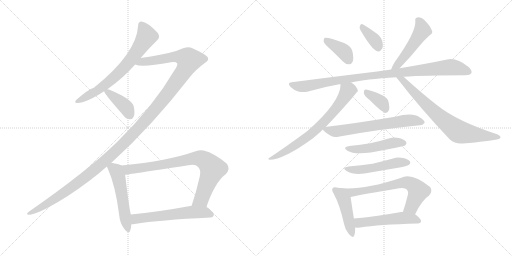
t = 0.00 s
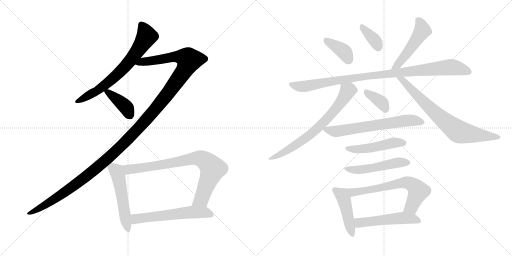
t = 2.85 s
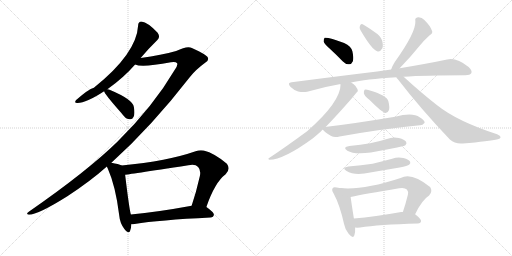
t = 5.70 s
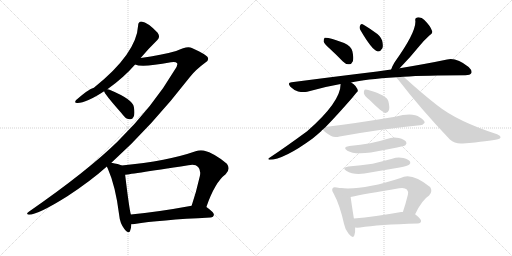
t = 8.54 s
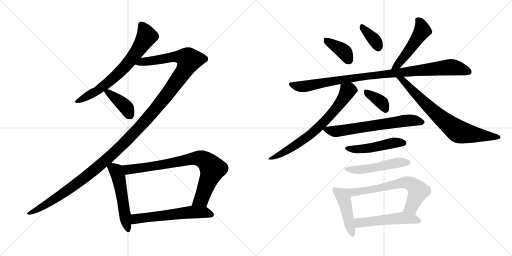
t = 11.39 s
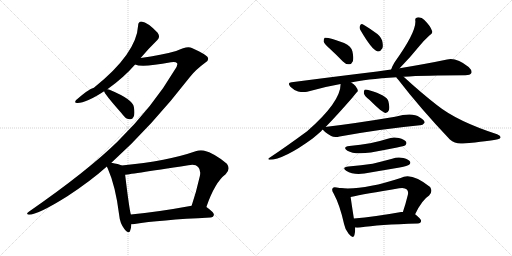
t = 14.24 s

The animated SVG that drew these frames (rendered in a browser with its animation timeline set to each time). Animation: 19 CSS @keyframes rules; one cycle of 14.24 s.

<svg version="1.1" viewBox="0 0 2048 1024" xmlns="http://www.w3.org/2000/svg">
  <g stroke="lightgray" stroke-dasharray="1,1" stroke-width="1" transform="scale(4, 4)">
    <line x1="0" y1="0" x2="256" y2="256"></line>
    <line x1="256" y1="0" x2="0" y2="256"></line>
    <line x1="128" y1="0" x2="128" y2="256"></line>
    <line x1="0" y1="128" x2="256" y2="128"></line>
    <line x1="256" y1="0" x2="512" y2="256"></line>
    <line x1="512" y1="0" x2="256" y2="256"></line>
    <line x1="384" y1="0" x2="384" y2="256"></line>
    <line x1="256" y1="128" x2="512" y2="128"></line>
  </g>
<g transform="scale(1, -1) translate(0, -850)">
   <style type="text/css">
    @keyframes keyframes0 {
      from {
       stroke: black;
       stroke-dashoffset: 687;
       stroke-width: 128;
       }
       69% {
       animation-timing-function: step-end;
       stroke: black;
       stroke-dashoffset: 0;
       stroke-width: 128;
       }
       to {
       stroke: black;
       stroke-width: 1024;
       }
       }
       #make-me-a-hanzi-animation-0 {
         animation: keyframes0 0.809082s both;
         animation-delay: 0.000000s;
         animation-timing-function: linear;
       }
    @keyframes keyframes1 {
      from {
       stroke: black;
       stroke-dashoffset: 1370;
       stroke-width: 128;
       }
       82% {
       animation-timing-function: step-end;
       stroke: black;
       stroke-dashoffset: 0;
       stroke-width: 128;
       }
       to {
       stroke: black;
       stroke-width: 1024;
       }
       }
       #make-me-a-hanzi-animation-1 {
         animation: keyframes1 1.364909s both;
         animation-delay: 0.809082s;
         animation-timing-function: linear;
       }
    @keyframes keyframes2 {
      from {
       stroke: black;
       stroke-dashoffset: 397;
       stroke-width: 128;
       }
       56% {
       animation-timing-function: step-end;
       stroke: black;
       stroke-dashoffset: 0;
       stroke-width: 128;
       }
       to {
       stroke: black;
       stroke-width: 1024;
       }
       }
       #make-me-a-hanzi-animation-2 {
         animation: keyframes2 0.573079s both;
         animation-delay: 2.173991s;
         animation-timing-function: linear;
       }
    @keyframes keyframes3 {
      from {
       stroke: black;
       stroke-dashoffset: 527;
       stroke-width: 128;
       }
       63% {
       animation-timing-function: step-end;
       stroke: black;
       stroke-dashoffset: 0;
       stroke-width: 128;
       }
       to {
       stroke: black;
       stroke-width: 1024;
       }
       }
       #make-me-a-hanzi-animation-3 {
         animation: keyframes3 0.678874s both;
         animation-delay: 2.747070s;
         animation-timing-function: linear;
       }
    @keyframes keyframes4 {
      from {
       stroke: black;
       stroke-dashoffset: 801;
       stroke-width: 128;
       }
       72% {
       animation-timing-function: step-end;
       stroke: black;
       stroke-dashoffset: 0;
       stroke-width: 128;
       }
       to {
       stroke: black;
       stroke-width: 1024;
       }
       }
       #make-me-a-hanzi-animation-4 {
         animation: keyframes4 0.901855s both;
         animation-delay: 3.425944s;
         animation-timing-function: linear;
       }
    @keyframes keyframes5 {
      from {
       stroke: black;
       stroke-dashoffset: 581;
       stroke-width: 128;
       }
       65% {
       animation-timing-function: step-end;
       stroke: black;
       stroke-dashoffset: 0;
       stroke-width: 128;
       }
       to {
       stroke: black;
       stroke-width: 1024;
       }
       }
       #make-me-a-hanzi-animation-5 {
         animation: keyframes5 0.722819s both;
         animation-delay: 4.327799s;
         animation-timing-function: linear;
       }
    @keyframes keyframes6 {
      from {
       stroke: black;
       stroke-dashoffset: 382;
       stroke-width: 128;
       }
       55% {
       animation-timing-function: step-end;
       stroke: black;
       stroke-dashoffset: 0;
       stroke-width: 128;
       }
       to {
       stroke: black;
       stroke-width: 1024;
       }
       }
       #make-me-a-hanzi-animation-6 {
         animation: keyframes6 0.560872s both;
         animation-delay: 5.050618s;
         animation-timing-function: linear;
       }
    @keyframes keyframes7 {
      from {
       stroke: black;
       stroke-dashoffset: 358;
       stroke-width: 128;
       }
       54% {
       animation-timing-function: step-end;
       stroke: black;
       stroke-dashoffset: 0;
       stroke-width: 128;
       }
       to {
       stroke: black;
       stroke-width: 1024;
       }
       }
       #make-me-a-hanzi-animation-7 {
         animation: keyframes7 0.541341s both;
         animation-delay: 5.611490s;
         animation-timing-function: linear;
       }
    @keyframes keyframes8 {
      from {
       stroke: black;
       stroke-dashoffset: 494;
       stroke-width: 128;
       }
       62% {
       animation-timing-function: step-end;
       stroke: black;
       stroke-dashoffset: 0;
       stroke-width: 128;
       }
       to {
       stroke: black;
       stroke-width: 1024;
       }
       }
       #make-me-a-hanzi-animation-8 {
         animation: keyframes8 0.652018s both;
         animation-delay: 6.152831s;
         animation-timing-function: linear;
       }
    @keyframes keyframes9 {
      from {
       stroke: black;
       stroke-dashoffset: 974;
       stroke-width: 128;
       }
       76% {
       animation-timing-function: step-end;
       stroke: black;
       stroke-dashoffset: 0;
       stroke-width: 128;
       }
       to {
       stroke: black;
       stroke-width: 1024;
       }
       }
       #make-me-a-hanzi-animation-9 {
         animation: keyframes9 1.042643s both;
         animation-delay: 6.804849s;
         animation-timing-function: linear;
       }
    @keyframes keyframes10 {
      from {
       stroke: black;
       stroke-dashoffset: 706;
       stroke-width: 128;
       }
       70% {
       animation-timing-function: step-end;
       stroke: black;
       stroke-dashoffset: 0;
       stroke-width: 128;
       }
       to {
       stroke: black;
       stroke-width: 1024;
       }
       }
       #make-me-a-hanzi-animation-10 {
         animation: keyframes10 0.824544s both;
         animation-delay: 7.847492s;
         animation-timing-function: linear;
       }
    @keyframes keyframes11 {
      from {
       stroke: black;
       stroke-dashoffset: 744;
       stroke-width: 128;
       }
       71% {
       animation-timing-function: step-end;
       stroke: black;
       stroke-dashoffset: 0;
       stroke-width: 128;
       }
       to {
       stroke: black;
       stroke-width: 1024;
       }
       }
       #make-me-a-hanzi-animation-11 {
         animation: keyframes11 0.855469s both;
         animation-delay: 8.672036s;
         animation-timing-function: linear;
       }
    @keyframes keyframes12 {
      from {
       stroke: black;
       stroke-dashoffset: 369;
       stroke-width: 128;
       }
       55% {
       animation-timing-function: step-end;
       stroke: black;
       stroke-dashoffset: 0;
       stroke-width: 128;
       }
       to {
       stroke: black;
       stroke-width: 1024;
       }
       }
       #make-me-a-hanzi-animation-12 {
         animation: keyframes12 0.550293s both;
         animation-delay: 9.527505s;
         animation-timing-function: linear;
       }
    @keyframes keyframes13 {
      from {
       stroke: black;
       stroke-dashoffset: 649;
       stroke-width: 128;
       }
       68% {
       animation-timing-function: step-end;
       stroke: black;
       stroke-dashoffset: 0;
       stroke-width: 128;
       }
       to {
       stroke: black;
       stroke-width: 1024;
       }
       }
       #make-me-a-hanzi-animation-13 {
         animation: keyframes13 0.778158s both;
         animation-delay: 10.077798s;
         animation-timing-function: linear;
       }
    @keyframes keyframes14 {
      from {
       stroke: black;
       stroke-dashoffset: 482;
       stroke-width: 128;
       }
       61% {
       animation-timing-function: step-end;
       stroke: black;
       stroke-dashoffset: 0;
       stroke-width: 128;
       }
       to {
       stroke: black;
       stroke-width: 1024;
       }
       }
       #make-me-a-hanzi-animation-14 {
         animation: keyframes14 0.642253s both;
         animation-delay: 10.855956s;
         animation-timing-function: linear;
       }
    @keyframes keyframes15 {
      from {
       stroke: black;
       stroke-dashoffset: 502;
       stroke-width: 128;
       }
       62% {
       animation-timing-function: step-end;
       stroke: black;
       stroke-dashoffset: 0;
       stroke-width: 128;
       }
       to {
       stroke: black;
       stroke-width: 1024;
       }
       }
       #make-me-a-hanzi-animation-15 {
         animation: keyframes15 0.658529s both;
         animation-delay: 11.498209s;
         animation-timing-function: linear;
       }
    @keyframes keyframes16 {
      from {
       stroke: black;
       stroke-dashoffset: 449;
       stroke-width: 128;
       }
       59% {
       animation-timing-function: step-end;
       stroke: black;
       stroke-dashoffset: 0;
       stroke-width: 128;
       }
       to {
       stroke: black;
       stroke-width: 1024;
       }
       }
       #make-me-a-hanzi-animation-16 {
         animation: keyframes16 0.615397s both;
         animation-delay: 12.156738s;
         animation-timing-function: linear;
       }
    @keyframes keyframes17 {
      from {
       stroke: black;
       stroke-dashoffset: 674;
       stroke-width: 128;
       }
       69% {
       animation-timing-function: step-end;
       stroke: black;
       stroke-dashoffset: 0;
       stroke-width: 128;
       }
       to {
       stroke: black;
       stroke-width: 1024;
       }
       }
       #make-me-a-hanzi-animation-17 {
         animation: keyframes17 0.798503s both;
         animation-delay: 12.772135s;
         animation-timing-function: linear;
       }
    @keyframes keyframes18 {
      from {
       stroke: black;
       stroke-dashoffset: 514;
       stroke-width: 128;
       }
       63% {
       animation-timing-function: step-end;
       stroke: black;
       stroke-dashoffset: 0;
       stroke-width: 128;
       }
       to {
       stroke: black;
       stroke-width: 1024;
       }
       }
       #make-me-a-hanzi-animation-18 {
         animation: keyframes18 0.668294s both;
         animation-delay: 13.570638s;
         animation-timing-function: linear;
       }
</style>
<path d="M 562.5 618.0 Q 596.5 658.0 629.5 690.0 Q 642.5 702.0 630.5 719.0 Q 591.5 761.0 565.5 764.0 Q 552.5 763.0 552.5 748.0 Q 546.5 636.0 375.5 499.0 Q 353.5 493.0 304.5 450.0 Q 294.5 437.0 310.5 438.0 Q 344.5 438.0 416.5 485.0 L 429.5 493.0 Q 493.5 538.0 540.5 592.0 L 562.5 618.0 Z" fill="lightgray"></path> 
<path d="M 445.5 199.0 Q 605.5 343.0 760.5 543.0 Q 782.5 571.0 820.5 599.0 Q 836.5 609.0 831.5 619.0 Q 830.5 629.0 767.5 658.0 Q 749.5 668.0 704.5 646.0 Q 647.5 630.0 562.5 618.0 C 532.5 614.0 510.5 596.0 540.5 592.0 Q 567.5 579.0 683.5 601.0 Q 702.5 605.0 708.5 597.0 Q 712.5 590.0 698.5 570.0 Q 613.5 425.0 469.5 283.0 Q 348.5 165.0 116.5 4.0 Q 100.5 -8.0 115.5 -9.0 Q 151.5 -9.0 269.5 65.0 Q 362.5 126.0 427.5 184.0 L 445.5 199.0 Z" fill="lightgray"></path> 
<path d="M 416.5 485.0 Q 416.5 476.0 484.5 399.0 Q 488.5 393.0 495.5 386.0 Q 505.5 373.0 519.5 373.0 Q 529.5 372.0 534.5 383.0 Q 540.5 395.0 535.5 422.0 Q 531.5 452.0 440.5 490.0 Q 434.5 493.0 429.5 493.0 C 412.5 495.0 412.5 495.0 416.5 485.0 Z" fill="lightgray"></path> 
<path d="M 486.5 188.0 Q 474.5 194.0 445.5 199.0 C 418.5 204.0 418.5 204.0 427.5 184.0 Q 428.5 180.0 431.5 175.0 Q 462.5 105.0 476.5 -9.0 Q 479.5 -43.0 497.5 -66.0 Q 515.5 -88.0 520.5 -73.0 Q 524.5 -63.0 525.5 -47.0 L 523.5 -8.0 Q 517.5 10.0 500.5 151.0 C 496.5 181.0 496.5 184.0 486.5 188.0 Z" fill="lightgray"></path> 
<path d="M 825.5 22.0 Q 859.5 121.0 902.5 153.0 Q 923.5 174.0 907.5 195.0 Q 858.5 237.0 814.5 248.0 Q 798.5 251.0 782.5 245.0 Q 671.5 206.0 486.5 188.0 C 456.5 185.0 470.5 147.0 500.5 151.0 Q 503.5 151.0 753.5 189.0 Q 781.5 195.0 792.5 182.0 Q 804.5 170.0 799.5 146.0 Q 784.5 80.0 766.5 27.0 C 757.5 -1.0 815.5 -6.0 825.5 22.0 Z" fill="lightgray"></path> 
<path d="M 525.5 -47.0 Q 531.5 -47.0 538.5 -46.0 Q 635.5 -30.0 841.5 -20.0 Q 854.5 -19.0 855.5 -9.0 Q 856.5 0.0 825.5 22.0 C 808.5 35.0 796.5 32.0 766.5 27.0 Q 630.5 2.0 523.5 -8.0 C 493.5 -11.0 495.5 -49.0 525.5 -47.0 Z" fill="lightgray"></path> 
<path d="M 1321.5 653.0 Q 1345.5 631.0 1370.5 605.0 Q 1382.5 592.0 1396.5 593.0 Q 1406.5 593.0 1411.5 605.0 Q 1415.5 618.0 1409.5 645.0 Q 1405.5 664.0 1376.5 678.0 Q 1313.5 702.0 1298.5 699.0 Q 1294.5 695.0 1294.5 684.0 Q 1297.5 674.0 1321.5 653.0 Z" fill="lightgray"></path> 
<path d="M 1441.5 730.0 Q 1487.5 651.0 1508.5 645.0 Q 1520.5 641.0 1529.5 657.0 Q 1533.5 667.0 1528.5 688.0 Q 1521.5 707.0 1499.5 721.0 Q 1465.5 746.0 1450.5 753.0 Q 1443.5 757.0 1439.5 746.0 Q 1436.5 739.0 1441.5 730.0 Z" fill="lightgray"></path> 
<path d="M 1598.5 577.0 Q 1640.5 620.0 1678.5 667.0 Q 1693.5 686.0 1717.5 708.0 Q 1733.5 717.0 1727.5 728.0 Q 1721.5 746.0 1697.5 770.0 Q 1685.5 783.0 1668.5 780.0 Q 1658.5 777.0 1661.5 766.0 Q 1664.5 721.0 1578.5 601.0 Q 1568.5 585.0 1564.5 572.0 C 1554.5 544.0 1577.5 555.0 1598.5 577.0 Z" fill="lightgray"></path> 
<path d="M 1404.5 520.0 Q 1459.5 533.0 1585.5 541.0 L 1614.5 543.0 Q 1698.5 549.0 1861.5 549.0 Q 1880.5 549.0 1885.5 558.0 Q 1889.5 568.0 1874.5 582.0 Q 1825.5 621.0 1788.5 612.0 Q 1712.5 596.0 1598.5 577.0 L 1564.5 572.0 Q 1536.5 569.0 1508.5 564.0 Q 1351.5 545.0 1166.5 521.0 Q 1147.5 520.0 1161.5 503.0 Q 1174.5 490.0 1192.5 484.0 Q 1211.5 480.0 1228.5 483.0 Q 1292.5 502.0 1362.5 514.0 L 1404.5 520.0 Z" fill="lightgray"></path> 
<path d="M 1302.5 342.0 Q 1344.5 385.0 1407.5 457.0 Q 1429.5 484.0 1431.5 486.0 Q 1427.5 507.0 1404.5 520.0 C 1379.5 537.0 1365.5 544.0 1362.5 514.0 Q 1362.5 442.0 1228.5 325.0 Q 1138.5 259.0 1076.5 218.0 Q 1069.5 214.0 1077.5 211.0 Q 1134.5 211.0 1250.5 296.0 Q 1266.5 309.0 1284.5 325.0 Q 1287.5 329.0 1291.5 332.0 L 1302.5 342.0 Z" fill="lightgray"></path> 
<path d="M 1585.5 541.0 Q 1586.5 538.0 1591.5 533.0 Q 1682.5 415.0 1799.5 292.0 Q 1820.5 273.0 1851.5 276.0 Q 1957.5 285.0 1991.5 293.0 Q 2001.5 296.0 2002.5 301.0 Q 2002.5 307.0 1988.5 313.0 Q 1828.5 365.0 1748.5 429.0 Q 1685.5 478.0 1614.5 543.0 C 1592.5 563.0 1567.5 565.0 1585.5 541.0 Z" fill="lightgray"></path> 
<path d="M 1478.5 450.0 Q 1529.5 399.0 1542.5 398.0 Q 1551.5 398.0 1555.5 409.0 Q 1559.5 421.0 1553.5 445.0 Q 1547.5 469.0 1476.5 489.0 Q 1463.5 493.0 1458.5 491.0 Q 1454.5 487.0 1455.5 477.0 Q 1456.5 467.0 1478.5 450.0 Z" fill="lightgray"></path> 
<path d="M 1291.5 332.0 Q 1295.5 323.0 1324.5 306.0 Q 1337.5 299.0 1358.5 304.0 Q 1523.5 334.0 1679.5 349.0 Q 1689.5 348.0 1698.5 359.0 Q 1699.5 369.0 1678.5 381.0 Q 1650.5 402.0 1580.5 383.0 Q 1418.5 356.0 1307.5 343.0 Q 1303.5 343.0 1302.5 342.0 C 1285.5 339.0 1285.5 339.0 1291.5 332.0 Z" fill="lightgray"></path> 
<path d="M 1397.5 266.0 Q 1367.5 262.0 1389.5 247.0 Q 1416.5 231.0 1483.5 240.0 Q 1532.5 249.0 1588.5 260.0 Q 1616.5 266.0 1621.5 269.0 Q 1628.5 276.0 1624.5 283.0 Q 1618.5 292.0 1595.5 298.0 Q 1571.5 304.0 1547.5 294.0 Q 1516.5 284.0 1480.5 277.0 Q 1443.5 270.0 1397.5 266.0 Z" fill="lightgray"></path> 
<path d="M 1393.5 184.0 Q 1365.5 180.0 1384.5 167.0 Q 1414.5 149.0 1457.5 156.0 Q 1527.5 168.0 1598.5 180.0 Q 1631.5 187.0 1636.5 191.0 Q 1643.5 197.0 1640.5 203.0 Q 1636.5 212.0 1613.5 218.0 Q 1591.5 224.0 1568.5 215.0 Q 1531.5 205.0 1490.5 195.0 Q 1445.5 188.0 1393.5 184.0 Z" fill="lightgray"></path> 
<path d="M 1358.5 98.0 Q 1352.5 99.0 1346.5 100.0 Q 1334.5 103.0 1331.5 98.0 Q 1324.5 91.0 1334.5 76.0 Q 1359.5 30.0 1376.5 -47.0 Q 1380.5 -69.0 1394.5 -85.0 Q 1412.5 -107.0 1417.5 -91.0 Q 1421.5 -79.0 1420.5 -60.0 L 1415.5 -24.0 Q 1405.5 40.0 1402.5 62.0 C 1398.5 91.0 1388.5 93.0 1358.5 98.0 Z" fill="lightgray"></path> 
<path d="M 1660.5 -7.0 Q 1687.5 50.0 1716.5 68.0 Q 1732.5 84.0 1720.5 102.0 Q 1645.5 163.0 1602.5 138.0 Q 1446.5 87.0 1358.5 98.0 C 1328.5 101.0 1373.5 56.0 1402.5 62.0 Q 1457.5 74.0 1596.5 97.0 Q 1618.5 101.0 1627.5 92.0 Q 1634.5 85.0 1631.5 71.0 Q 1622.5 34.0 1611.5 2.0 C 1602.5 -26.0 1647.5 -34.0 1660.5 -7.0 Z" fill="lightgray"></path> 
<path d="M 1420.5 -60.0 Q 1427.5 -61.0 1440.5 -60.0 Q 1513.5 -48.0 1671.5 -44.0 Q 1683.5 -43.0 1684.5 -34.0 Q 1685.5 -27.0 1660.5 -7.0 C 1648.5 3.0 1641.5 3.0 1611.5 2.0 Q 1607.5 3.0 1604.5 2.0 Q 1499.5 -17.0 1415.5 -24.0 C 1385.5 -27.0 1390.5 -58.0 1420.5 -60.0 Z" fill="lightgray"></path> 
      <clipPath id="make-me-a-hanzi-clip-0">
      <path d="M 562.5 618.0 Q 596.5 658.0 629.5 690.0 Q 642.5 702.0 630.5 719.0 Q 591.5 761.0 565.5 764.0 Q 552.5 763.0 552.5 748.0 Q 546.5 636.0 375.5 499.0 Q 353.5 493.0 304.5 450.0 Q 294.5 437.0 310.5 438.0 Q 344.5 438.0 416.5 485.0 L 429.5 493.0 Q 493.5 538.0 540.5 592.0 L 562.5 618.0 Z" fill="lightgray"></path>
      </clipPath>
      <path clip-path="url(#make-me-a-hanzi-clip-0)" d="M 565.5 750.0 L 586.5 704.0 L 517.5 603.0 L 424.5 513.0 L 383.5 483.0 L 314.5 447.0 " fill="none" id="make-me-a-hanzi-animation-0" stroke-dasharray="559 1118" stroke-linecap="round"></path>

      <clipPath id="make-me-a-hanzi-clip-1">
      <path d="M 445.5 199.0 Q 605.5 343.0 760.5 543.0 Q 782.5 571.0 820.5 599.0 Q 836.5 609.0 831.5 619.0 Q 830.5 629.0 767.5 658.0 Q 749.5 668.0 704.5 646.0 Q 647.5 630.0 562.5 618.0 C 532.5 614.0 510.5 596.0 540.5 592.0 Q 567.5 579.0 683.5 601.0 Q 702.5 605.0 708.5 597.0 Q 712.5 590.0 698.5 570.0 Q 613.5 425.0 469.5 283.0 Q 348.5 165.0 116.5 4.0 Q 100.5 -8.0 115.5 -9.0 Q 151.5 -9.0 269.5 65.0 Q 362.5 126.0 427.5 184.0 L 445.5 199.0 Z" fill="lightgray"></path>
      </clipPath>
      <path clip-path="url(#make-me-a-hanzi-clip-1)" d="M 545.5 595.0 L 570.5 604.0 L 644.5 611.0 L 704.5 624.0 L 741.5 619.0 L 756.5 610.0 L 738.5 570.0 L 672.5 476.0 L 602.5 390.0 L 478.5 259.0 L 387.5 178.0 L 249.5 73.0 L 118.5 -3.0 " fill="none" id="make-me-a-hanzi-animation-1" stroke-dasharray="1242 2484" stroke-linecap="round"></path>

      <clipPath id="make-me-a-hanzi-clip-2">
      <path d="M 416.5 485.0 Q 416.5 476.0 484.5 399.0 Q 488.5 393.0 495.5 386.0 Q 505.5 373.0 519.5 373.0 Q 529.5 372.0 534.5 383.0 Q 540.5 395.0 535.5 422.0 Q 531.5 452.0 440.5 490.0 Q 434.5 493.0 429.5 493.0 C 412.5 495.0 412.5 495.0 416.5 485.0 Z" fill="lightgray"></path>
      </clipPath>
      <path clip-path="url(#make-me-a-hanzi-clip-2)" d="M 424.5 486.0 L 503.5 422.0 L 520.5 387.0 " fill="none" id="make-me-a-hanzi-animation-2" stroke-dasharray="269 538" stroke-linecap="round"></path>

      <clipPath id="make-me-a-hanzi-clip-3">
      <path d="M 486.5 188.0 Q 474.5 194.0 445.5 199.0 C 418.5 204.0 418.5 204.0 427.5 184.0 Q 428.5 180.0 431.5 175.0 Q 462.5 105.0 476.5 -9.0 Q 479.5 -43.0 497.5 -66.0 Q 515.5 -88.0 520.5 -73.0 Q 524.5 -63.0 525.5 -47.0 L 523.5 -8.0 Q 517.5 10.0 500.5 151.0 C 496.5 181.0 496.5 184.0 486.5 188.0 Z" fill="lightgray"></path>
      </clipPath>
      <path clip-path="url(#make-me-a-hanzi-clip-3)" d="M 436.5 183.0 L 464.5 166.0 L 476.5 136.0 L 509.5 -67.0 " fill="none" id="make-me-a-hanzi-animation-3" stroke-dasharray="399 798" stroke-linecap="round"></path>

      <clipPath id="make-me-a-hanzi-clip-4">
      <path d="M 825.5 22.0 Q 859.5 121.0 902.5 153.0 Q 923.5 174.0 907.5 195.0 Q 858.5 237.0 814.5 248.0 Q 798.5 251.0 782.5 245.0 Q 671.5 206.0 486.5 188.0 C 456.5 185.0 470.5 147.0 500.5 151.0 Q 503.5 151.0 753.5 189.0 Q 781.5 195.0 792.5 182.0 Q 804.5 170.0 799.5 146.0 Q 784.5 80.0 766.5 27.0 C 757.5 -1.0 815.5 -6.0 825.5 22.0 Z" fill="lightgray"></path>
      </clipPath>
      <path clip-path="url(#make-me-a-hanzi-clip-4)" d="M 496.5 185.0 L 512.5 172.0 L 679.5 195.0 L 771.5 216.0 L 810.5 213.0 L 850.5 175.0 L 805.5 53.0 L 774.5 32.0 " fill="none" id="make-me-a-hanzi-animation-4" stroke-dasharray="673 1346" stroke-linecap="round"></path>

      <clipPath id="make-me-a-hanzi-clip-5">
      <path d="M 525.5 -47.0 Q 531.5 -47.0 538.5 -46.0 Q 635.5 -30.0 841.5 -20.0 Q 854.5 -19.0 855.5 -9.0 Q 856.5 0.0 825.5 22.0 C 808.5 35.0 796.5 32.0 766.5 27.0 Q 630.5 2.0 523.5 -8.0 C 493.5 -11.0 495.5 -49.0 525.5 -47.0 Z" fill="lightgray"></path>
      </clipPath>
      <path clip-path="url(#make-me-a-hanzi-clip-5)" d="M 531.5 -40.0 L 543.5 -25.0 L 762.5 2.0 L 822.5 1.0 L 845.5 -9.0 " fill="none" id="make-me-a-hanzi-animation-5" stroke-dasharray="453 906" stroke-linecap="round"></path>

      <clipPath id="make-me-a-hanzi-clip-6">
      <path d="M 1321.5 653.0 Q 1345.5 631.0 1370.5 605.0 Q 1382.5 592.0 1396.5 593.0 Q 1406.5 593.0 1411.5 605.0 Q 1415.5 618.0 1409.5 645.0 Q 1405.5 664.0 1376.5 678.0 Q 1313.5 702.0 1298.5 699.0 Q 1294.5 695.0 1294.5 684.0 Q 1297.5 674.0 1321.5 653.0 Z" fill="lightgray"></path>
      </clipPath>
      <path clip-path="url(#make-me-a-hanzi-clip-6)" d="M 1302.5 690.0 L 1370.5 648.0 L 1395.5 609.0 " fill="none" id="make-me-a-hanzi-animation-6" stroke-dasharray="254 508" stroke-linecap="round"></path>

      <clipPath id="make-me-a-hanzi-clip-7">
      <path d="M 1441.5 730.0 Q 1487.5 651.0 1508.5 645.0 Q 1520.5 641.0 1529.5 657.0 Q 1533.5 667.0 1528.5 688.0 Q 1521.5 707.0 1499.5 721.0 Q 1465.5 746.0 1450.5 753.0 Q 1443.5 757.0 1439.5 746.0 Q 1436.5 739.0 1441.5 730.0 Z" fill="lightgray"></path>
      </clipPath>
      <path clip-path="url(#make-me-a-hanzi-clip-7)" d="M 1450.5 742.0 L 1503.5 683.0 L 1512.5 662.0 " fill="none" id="make-me-a-hanzi-animation-7" stroke-dasharray="230 460" stroke-linecap="round"></path>

      <clipPath id="make-me-a-hanzi-clip-8">
      <path d="M 1598.5 577.0 Q 1640.5 620.0 1678.5 667.0 Q 1693.5 686.0 1717.5 708.0 Q 1733.5 717.0 1727.5 728.0 Q 1721.5 746.0 1697.5 770.0 Q 1685.5 783.0 1668.5 780.0 Q 1658.5 777.0 1661.5 766.0 Q 1664.5 721.0 1578.5 601.0 Q 1568.5 585.0 1564.5 572.0 C 1554.5 544.0 1577.5 555.0 1598.5 577.0 Z" fill="lightgray"></path>
      </clipPath>
      <path clip-path="url(#make-me-a-hanzi-clip-8)" d="M 1675.5 768.0 L 1689.5 727.0 L 1611.5 616.0 L 1569.5 575.0 " fill="none" id="make-me-a-hanzi-animation-8" stroke-dasharray="366 732" stroke-linecap="round"></path>

      <clipPath id="make-me-a-hanzi-clip-9">
      <path d="M 1404.5 520.0 Q 1459.5 533.0 1585.5 541.0 L 1614.5 543.0 Q 1698.5 549.0 1861.5 549.0 Q 1880.5 549.0 1885.5 558.0 Q 1889.5 568.0 1874.5 582.0 Q 1825.5 621.0 1788.5 612.0 Q 1712.5 596.0 1598.5 577.0 L 1564.5 572.0 Q 1536.5 569.0 1508.5 564.0 Q 1351.5 545.0 1166.5 521.0 Q 1147.5 520.0 1161.5 503.0 Q 1174.5 490.0 1192.5 484.0 Q 1211.5 480.0 1228.5 483.0 Q 1292.5 502.0 1362.5 514.0 L 1404.5 520.0 Z" fill="lightgray"></path>
      </clipPath>
      <path clip-path="url(#make-me-a-hanzi-clip-9)" d="M 1164.5 512.0 L 1220.5 505.0 L 1474.5 547.0 L 1799.5 581.0 L 1837.5 576.0 L 1874.5 563.0 " fill="none" id="make-me-a-hanzi-animation-9" stroke-dasharray="846 1692" stroke-linecap="round"></path>

      <clipPath id="make-me-a-hanzi-clip-10">
      <path d="M 1302.5 342.0 Q 1344.5 385.0 1407.5 457.0 Q 1429.5 484.0 1431.5 486.0 Q 1427.5 507.0 1404.5 520.0 C 1379.5 537.0 1365.5 544.0 1362.5 514.0 Q 1362.5 442.0 1228.5 325.0 Q 1138.5 259.0 1076.5 218.0 Q 1069.5 214.0 1077.5 211.0 Q 1134.5 211.0 1250.5 296.0 Q 1266.5 309.0 1284.5 325.0 Q 1287.5 329.0 1291.5 332.0 L 1302.5 342.0 Z" fill="lightgray"></path>
      </clipPath>
      <path clip-path="url(#make-me-a-hanzi-clip-10)" d="M 1422.5 490.0 L 1397.5 490.0 L 1390.5 484.0 L 1330.5 399.0 L 1244.5 314.0 L 1156.5 252.0 L 1081.5 215.0 " fill="none" id="make-me-a-hanzi-animation-10" stroke-dasharray="578 1156" stroke-linecap="round"></path>

      <clipPath id="make-me-a-hanzi-clip-11">
      <path d="M 1585.5 541.0 Q 1586.5 538.0 1591.5 533.0 Q 1682.5 415.0 1799.5 292.0 Q 1820.5 273.0 1851.5 276.0 Q 1957.5 285.0 1991.5 293.0 Q 2001.5 296.0 2002.5 301.0 Q 2002.5 307.0 1988.5 313.0 Q 1828.5 365.0 1748.5 429.0 Q 1685.5 478.0 1614.5 543.0 C 1592.5 563.0 1567.5 565.0 1585.5 541.0 Z" fill="lightgray"></path>
      </clipPath>
      <path clip-path="url(#make-me-a-hanzi-clip-11)" d="M 1592.5 540.0 L 1613.5 529.0 L 1760.5 380.0 L 1828.5 327.0 L 1861.5 317.0 L 1994.5 300.0 " fill="none" id="make-me-a-hanzi-animation-11" stroke-dasharray="616 1232" stroke-linecap="round"></path>

      <clipPath id="make-me-a-hanzi-clip-12">
      <path d="M 1478.5 450.0 Q 1529.5 399.0 1542.5 398.0 Q 1551.5 398.0 1555.5 409.0 Q 1559.5 421.0 1553.5 445.0 Q 1547.5 469.0 1476.5 489.0 Q 1463.5 493.0 1458.5 491.0 Q 1454.5 487.0 1455.5 477.0 Q 1456.5 467.0 1478.5 450.0 Z" fill="lightgray"></path>
      </clipPath>
      <path clip-path="url(#make-me-a-hanzi-clip-12)" d="M 1462.5 483.0 L 1528.5 438.0 L 1543.5 409.0 " fill="none" id="make-me-a-hanzi-animation-12" stroke-dasharray="241 482" stroke-linecap="round"></path>

      <clipPath id="make-me-a-hanzi-clip-13">
      <path d="M 1291.5 332.0 Q 1295.5 323.0 1324.5 306.0 Q 1337.5 299.0 1358.5 304.0 Q 1523.5 334.0 1679.5 349.0 Q 1689.5 348.0 1698.5 359.0 Q 1699.5 369.0 1678.5 381.0 Q 1650.5 402.0 1580.5 383.0 Q 1418.5 356.0 1307.5 343.0 Q 1303.5 343.0 1302.5 342.0 C 1285.5 339.0 1285.5 339.0 1291.5 332.0 Z" fill="lightgray"></path>
      </clipPath>
      <path clip-path="url(#make-me-a-hanzi-clip-13)" d="M 1300.5 333.0 L 1336.5 324.0 L 1624.5 367.0 L 1649.5 369.0 L 1688.5 361.0 " fill="none" id="make-me-a-hanzi-animation-13" stroke-dasharray="521 1042" stroke-linecap="round"></path>

      <clipPath id="make-me-a-hanzi-clip-14">
      <path d="M 1397.5 266.0 Q 1367.5 262.0 1389.5 247.0 Q 1416.5 231.0 1483.5 240.0 Q 1532.5 249.0 1588.5 260.0 Q 1616.5 266.0 1621.5 269.0 Q 1628.5 276.0 1624.5 283.0 Q 1618.5 292.0 1595.5 298.0 Q 1571.5 304.0 1547.5 294.0 Q 1516.5 284.0 1480.5 277.0 Q 1443.5 270.0 1397.5 266.0 Z" fill="lightgray"></path>
      </clipPath>
      <path clip-path="url(#make-me-a-hanzi-clip-14)" d="M 1391.5 258.0 L 1471.5 255.0 L 1568.5 278.0 L 1614.5 278.0 " fill="none" id="make-me-a-hanzi-animation-14" stroke-dasharray="354 708" stroke-linecap="round"></path>

      <clipPath id="make-me-a-hanzi-clip-15">
      <path d="M 1393.5 184.0 Q 1365.5 180.0 1384.5 167.0 Q 1414.5 149.0 1457.5 156.0 Q 1527.5 168.0 1598.5 180.0 Q 1631.5 187.0 1636.5 191.0 Q 1643.5 197.0 1640.5 203.0 Q 1636.5 212.0 1613.5 218.0 Q 1591.5 224.0 1568.5 215.0 Q 1531.5 205.0 1490.5 195.0 Q 1445.5 188.0 1393.5 184.0 Z" fill="lightgray"></path>
      </clipPath>
      <path clip-path="url(#make-me-a-hanzi-clip-15)" d="M 1387.5 177.0 L 1420.5 170.0 L 1478.5 175.0 L 1592.5 200.0 L 1629.5 200.0 " fill="none" id="make-me-a-hanzi-animation-15" stroke-dasharray="374 748" stroke-linecap="round"></path>

      <clipPath id="make-me-a-hanzi-clip-16">
      <path d="M 1358.5 98.0 Q 1352.5 99.0 1346.5 100.0 Q 1334.5 103.0 1331.5 98.0 Q 1324.5 91.0 1334.5 76.0 Q 1359.5 30.0 1376.5 -47.0 Q 1380.5 -69.0 1394.5 -85.0 Q 1412.5 -107.0 1417.5 -91.0 Q 1421.5 -79.0 1420.5 -60.0 L 1415.5 -24.0 Q 1405.5 40.0 1402.5 62.0 C 1398.5 91.0 1388.5 93.0 1358.5 98.0 Z" fill="lightgray"></path>
      </clipPath>
      <path clip-path="url(#make-me-a-hanzi-clip-16)" d="M 1340.5 90.0 L 1376.5 48.0 L 1406.5 -86.0 " fill="none" id="make-me-a-hanzi-animation-16" stroke-dasharray="321 642" stroke-linecap="round"></path>

      <clipPath id="make-me-a-hanzi-clip-17">
      <path d="M 1660.5 -7.0 Q 1687.5 50.0 1716.5 68.0 Q 1732.5 84.0 1720.5 102.0 Q 1645.5 163.0 1602.5 138.0 Q 1446.5 87.0 1358.5 98.0 C 1328.5 101.0 1373.5 56.0 1402.5 62.0 Q 1457.5 74.0 1596.5 97.0 Q 1618.5 101.0 1627.5 92.0 Q 1634.5 85.0 1631.5 71.0 Q 1622.5 34.0 1611.5 2.0 C 1602.5 -26.0 1647.5 -34.0 1660.5 -7.0 Z" fill="lightgray"></path>
      </clipPath>
      <path clip-path="url(#make-me-a-hanzi-clip-17)" d="M 1375.5 93.0 L 1405.5 80.0 L 1508.5 96.0 L 1598.5 118.0 L 1640.5 117.0 L 1673.5 86.0 L 1645.5 22.0 L 1618.5 7.0 " fill="none" id="make-me-a-hanzi-animation-17" stroke-dasharray="546 1092" stroke-linecap="round"></path>

      <clipPath id="make-me-a-hanzi-clip-18">
      <path d="M 1420.5 -60.0 Q 1427.5 -61.0 1440.5 -60.0 Q 1513.5 -48.0 1671.5 -44.0 Q 1683.5 -43.0 1684.5 -34.0 Q 1685.5 -27.0 1660.5 -7.0 C 1648.5 3.0 1641.5 3.0 1611.5 2.0 Q 1607.5 3.0 1604.5 2.0 Q 1499.5 -17.0 1415.5 -24.0 C 1385.5 -27.0 1390.5 -58.0 1420.5 -60.0 Z" fill="lightgray"></path>
      </clipPath>
      <path clip-path="url(#make-me-a-hanzi-clip-18)" d="M 1423.5 -29.0 L 1442.5 -41.0 L 1608.5 -22.0 L 1656.5 -26.0 L 1675.5 -34.0 " fill="none" id="make-me-a-hanzi-animation-18" stroke-dasharray="386 772" stroke-linecap="round"></path>

</g>
</svg>
